The GitHub repository IMEJE-TEAM/Denemeimeje contains a labelled image folder "dataset" with 2 categories: fire, no fire. Examples follow, each with its label.

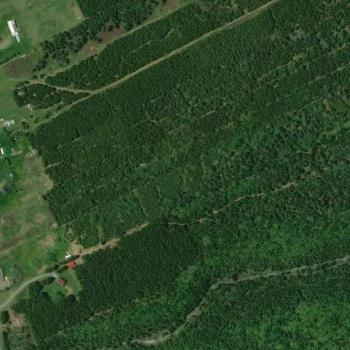
Label: no fire

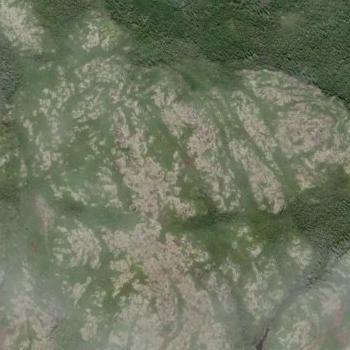
Label: fire

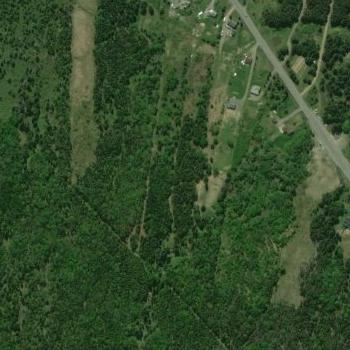
Label: no fire

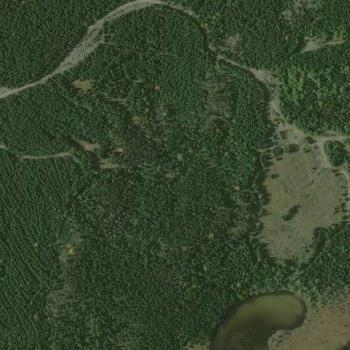
Label: no fire

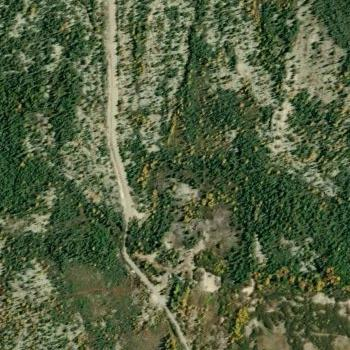
Label: no fire

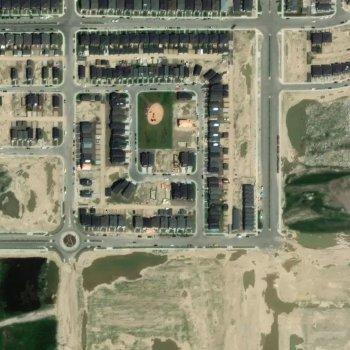
Label: fire
